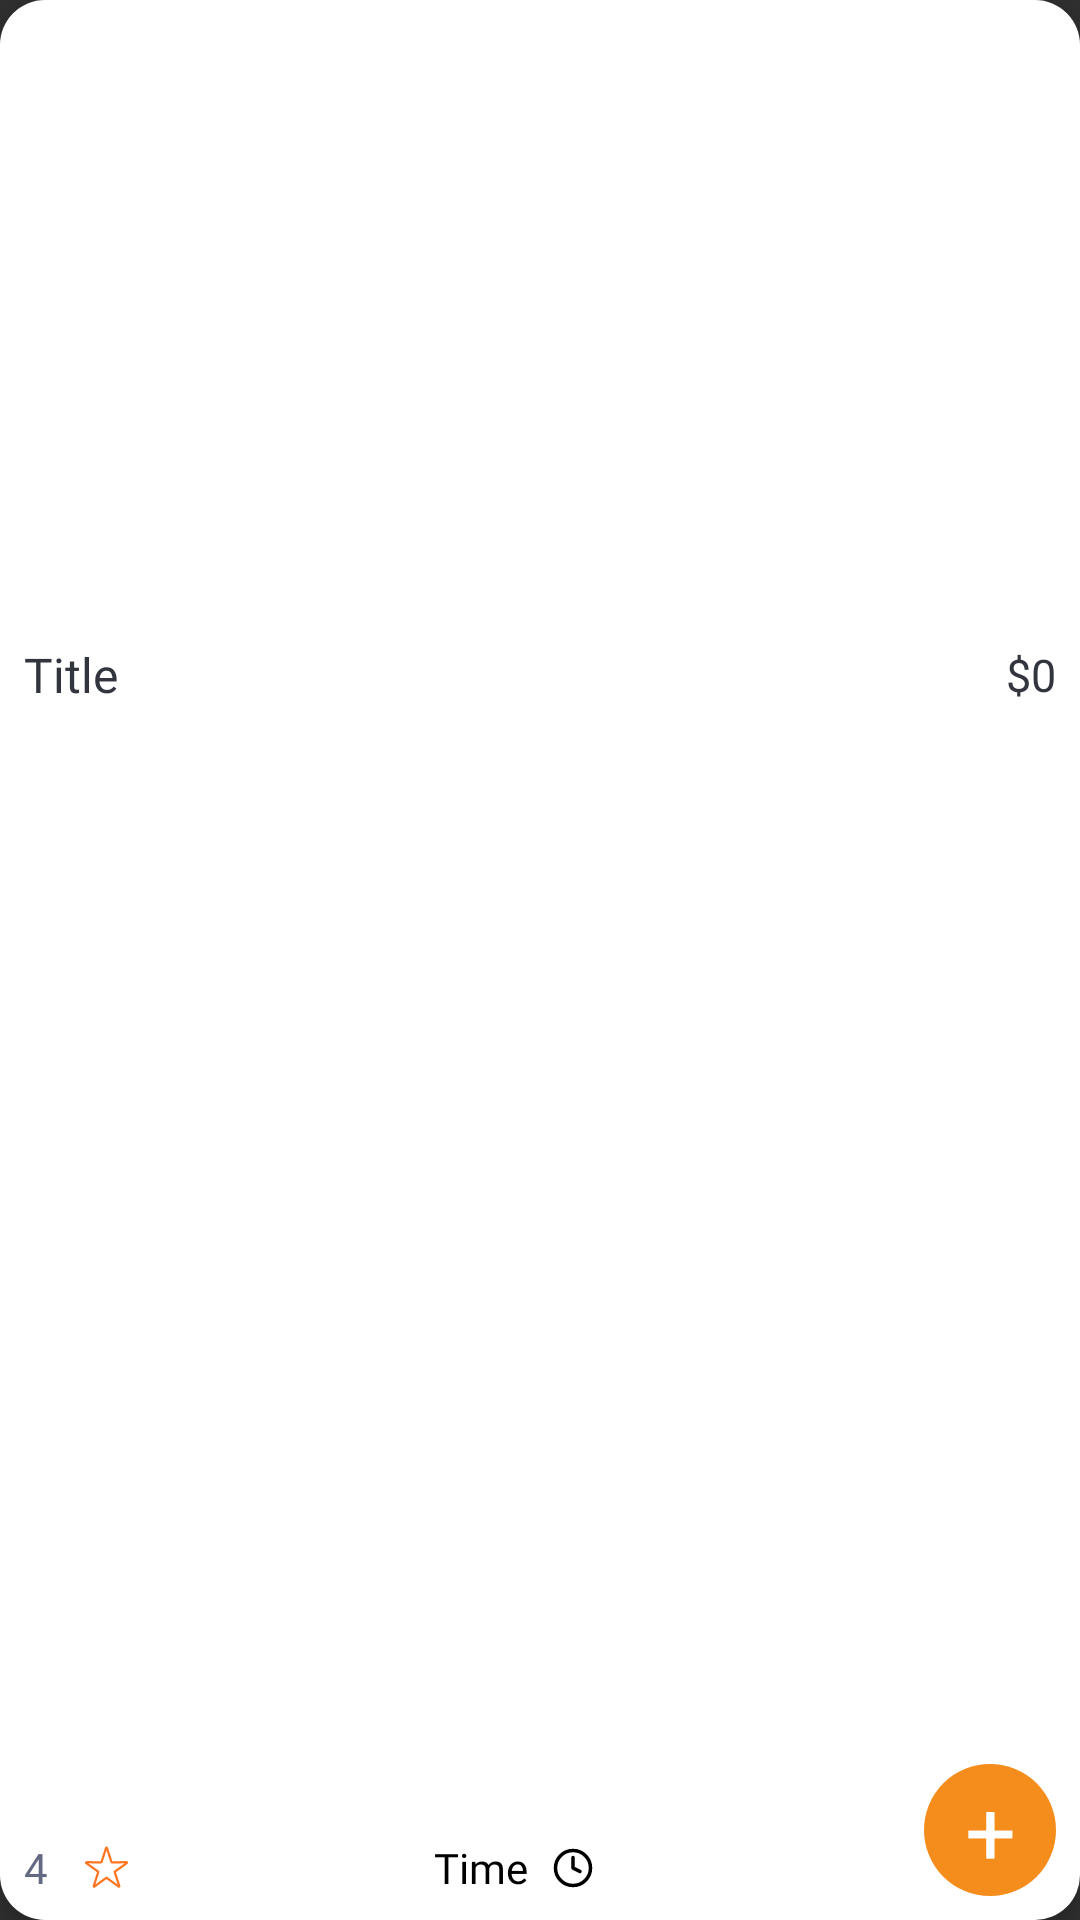

Android layout source for this screen:
<!-- AndroidManifest.xml: application theme Theme.TalesAndCups -->
<!-- res/layout/viewholder_best_deal.xml -->
<?xml version="1.0" encoding="utf-8"?>
<androidx.cardview.widget.CardView xmlns:android="http://schemas.android.com/apk/res/android"
    android:layout_width="260dp"
    android:layout_height="285dp"
    xmlns:app="http://schemas.android.com/apk/res-auto"
    android:layout_margin="8dp"
    app:cardElevation="5dp"
    app:cardCornerRadius="15dp">

    <androidx.constraintlayout.widget.ConstraintLayout
        android:layout_width="match_parent"
        android:layout_height="match_parent"
        android:background="@color/white">

        <ImageView
            android:id="@+id/imageProduct"
            android:layout_width="0dp"
            android:layout_height="206dp"
            app:layout_constraintEnd_toEndOf="parent"
            app:layout_constraintStart_toStartOf="parent"
            app:layout_constraintTop_toTopOf="parent" />

        <androidx.constraintlayout.widget.ConstraintLayout
            android:layout_width="0dp"
            android:layout_height="0dp"
            app:layout_constraintBottom_toBottomOf="parent"
            app:layout_constraintEnd_toEndOf="parent"
            app:layout_constraintHorizontal_bias="1.0"
            app:layout_constraintStart_toStartOf="parent"
            app:layout_constraintTop_toBottomOf="@+id/imageProduct"
            app:layout_constraintVertical_bias="1.0">

            <TextView
                android:id="@+id/titleText"
                android:layout_width="wrap_content"
                android:layout_height="wrap_content"
                android:layout_marginStart="8dp"
                android:layout_marginTop="8dp"
                android:fontFamily="@font/sen_bold"
                android:text="Title"
                android:textColor="@color/dark_navy_blue"
                android:textSize="16sp"
                app:layout_constraintEnd_toStartOf="@+id/priceText"
                app:layout_constraintHorizontal_bias="0.0"
                app:layout_constraintStart_toStartOf="parent"
                app:layout_constraintTop_toTopOf="parent" />

            <TextView
                android:id="@+id/starText"
                android:layout_width="wrap_content"
                android:layout_height="wrap_content"
                android:layout_marginBottom="8dp"
                android:fontFamily="@font/sen"
                android:text="4"
                android:textColor="@color/gray_blue"
                android:textSize="14sp"
                app:layout_constraintBottom_toBottomOf="parent"
                app:layout_constraintStart_toStartOf="@+id/titleText" />

            <ImageView
                android:id="@+id/star"
                android:layout_width="15dp"
                android:layout_height="15dp"
                android:layout_marginStart="20dp"
                app:layout_constraintBottom_toBottomOf="@+id/starText"
                app:layout_constraintStart_toStartOf="@+id/titleText"
                app:layout_constraintTop_toTopOf="@+id/starText"
                app:srcCompat="@drawable/shape_star_orange_stroke" />

            <TextView
                android:id="@+id/btm_add"
                android:layout_width="44dp"
                android:layout_height="44dp"
                android:layout_marginEnd="8dp"
                android:layout_marginBottom="8dp"
                android:background="@drawable/btn_add_round_orange"
                android:gravity="center"
                android:text="+"
                android:textColor="@color/white"
                android:textSize="30sp"
                app:layout_constraintBottom_toBottomOf="parent"
                app:layout_constraintEnd_toEndOf="parent" />

            <TextView
                android:id="@+id/timeText"
                android:layout_width="wrap_content"
                android:layout_height="wrap_content"
                android:layout_marginBottom="8dp"
                android:fontFamily="@font/sen"
                android:text="Time"
                android:textColor="@color/black"
                app:layout_constraintBottom_toBottomOf="parent"
                app:layout_constraintEnd_toStartOf="@+id/btm_add"
                app:layout_constraintHorizontal_bias="0.435"
                app:layout_constraintStart_toEndOf="@+id/star" />

            <ImageView
                android:id="@+id/imageView4"
                android:layout_width="14dp"
                android:layout_height="16dp"
                android:layout_marginStart="8dp"
                app:layout_constraintBottom_toBottomOf="@+id/timeText"
                app:layout_constraintStart_toEndOf="@+id/timeText"
                app:layout_constraintTop_toTopOf="@+id/timeText"
                app:srcCompat="@drawable/ic_time_black" />

            <TextView
                android:id="@+id/priceText"
                android:layout_width="wrap_content"
                android:layout_height="wrap_content"
                android:layout_marginEnd="8dp"
                android:fontFamily="@font/sen_bold"
                android:text="$0"
                android:textColor="@color/dark_navy_blue"
                android:textSize="15sp"
                app:layout_constraintBottom_toBottomOf="@+id/titleText"
                app:layout_constraintEnd_toEndOf="parent"
                app:layout_constraintTop_toTopOf="@+id/titleText" />
        </androidx.constraintlayout.widget.ConstraintLayout>
    </androidx.constraintlayout.widget.ConstraintLayout>

</androidx.cardview.widget.CardView>
<!-- resources referenced by this layout -->
<resources>
  <color name="black">#FF000000</color>
  <color name="dark_navy_blue">#32343E</color>
  <color name="gray_blue">#646982</color>
  <color name="white">#FFFFFFFF</color>
  <!-- drawable btn_add_round_orange (drawable) -->
  <vector xmlns:android="http://schemas.android.com/apk/res/android"
      android:width="30dp"
      android:height="30dp"
      android:viewportWidth="30"
      android:viewportHeight="30">
      <path
          android:fillColor="#FFF58D1D"
          android:pathData="M15 0A15 15 0 1 0 15 30 15 15 0 1 0 15 0z"/>
  </vector>
  <!-- drawable ic_time_black (drawable) -->
  <vector xmlns:android="http://schemas.android.com/apk/res/android"
      android:width="24dp"
      android:height="24dp"
      android:viewportWidth="24"
      android:viewportHeight="24">
      <path
          android:strokeColor="#FF000000"
          android:strokeWidth="2"
          android:strokeLineCap="round"
          android:strokeLineJoin="round"
          android:pathData="M12 22c5.52 0 10-4.48 10-10S17.52 2 12 2 2 6.48 2 12s4.48 10 10 10Z"/>
      <path
          android:strokeColor="#FF000000"
          android:strokeWidth="2"
          android:strokeLineCap="round"
          android:strokeLineJoin="round"
          android:pathData="M12 6v6l4 2"/>
  </vector>
  <!-- drawable shape_star_orange_stroke (drawable) -->
  <vector xmlns:android="http://schemas.android.com/apk/res/android"
      android:width="20dp"
      android:height="20dp"
      android:viewportWidth="20"
      android:viewportHeight="20">
      <path
          android:strokeColor="#FFFF7622"
          android:strokeWidth="1"
          android:pathData="M9.81 1.34c0.06-0.18 0.32-0.18 0.38 0l2 6.2c0.03 0.08 0.1 0.14 0.19 0.14l6.51-0.02c0.2 0 0.28 0.25 0.12 0.36l-5.28 3.82c-0.07 0.05-0.1 0.14-0.07 0.22l2.02 6.2c0.07 0.18-0.15 0.33-0.3 0.21l-5.26-3.83c-0.07-0.06-0.17-0.06-0.24 0l-5.26 3.83c-0.15 0.12-0.37-0.03-0.3-0.22l2.02-6.19c0.03-0.08 0-0.17-0.07-0.22L0.99 8.02C0.83 7.91 0.92 7.66 1.11 7.66l6.51 0.02c0.09 0 0.16-0.06 0.2-0.14l1.99-6.2Z"/>
  </vector>
  <style name="Theme.TalesAndCups" parent="Base.Theme.TalesAndCups" />
  <style name="Base.Theme.TalesAndCups" parent="Theme.AppCompat.NoActionBar">
          
          
      </style>
</resources>
